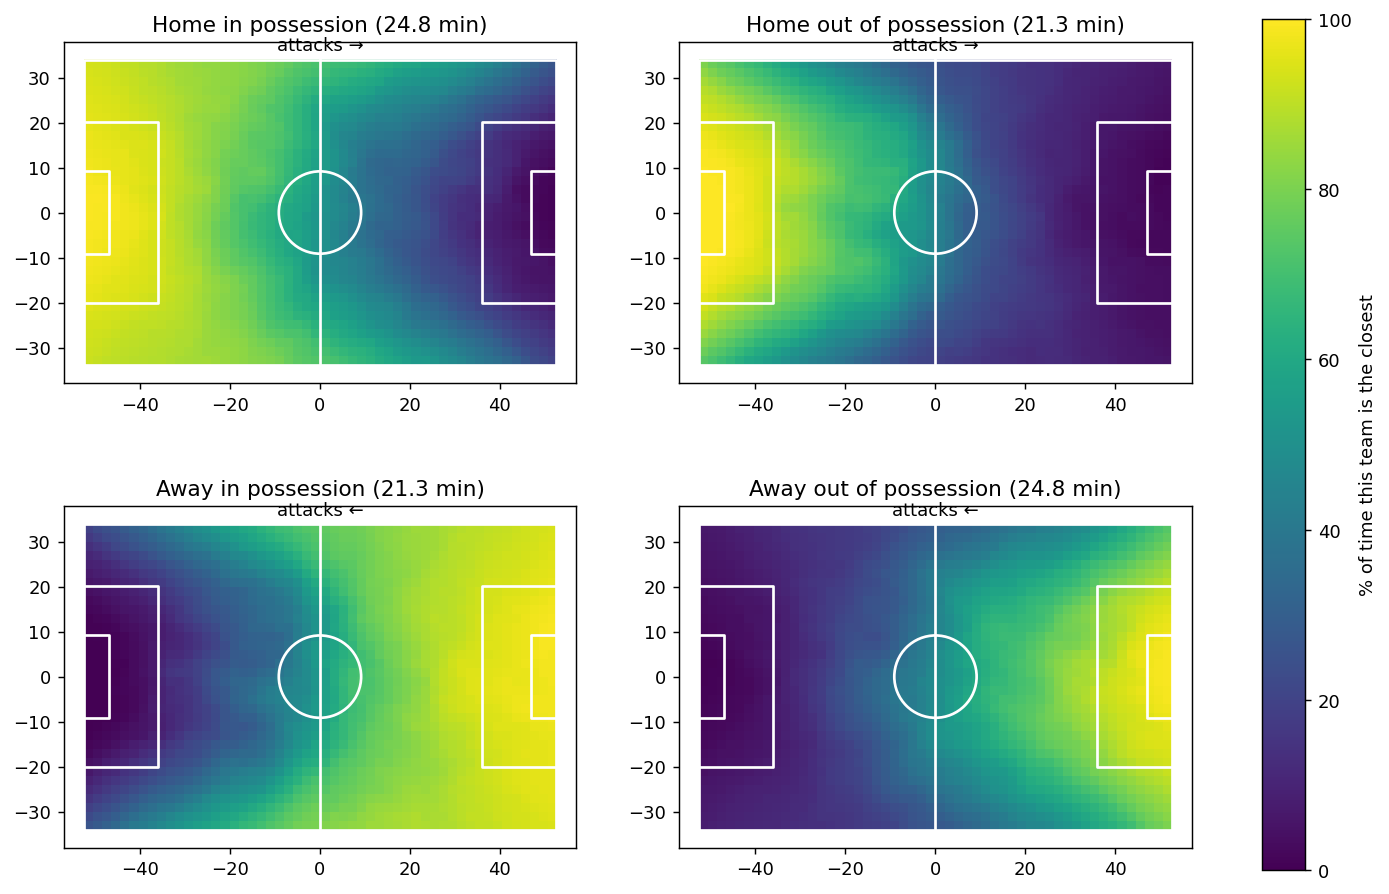

Data behind this chart, as committed beside it:
team, state, minutes, own_control_whole_pitch, own_control_attacking_third, own_control_defensive_third
Home, in possession, 24.8, 57, 23, 90
Home, out of possession, 21.3, 42, 8, 80
Away, in possession, 21.3, 58, 20, 92
Away, out of possession, 24.8, 43, 10, 77
